Run: headless pygame with SDL's dummy video driver; simulated clock (each Clock.tick advances the game by its frame time, no real sleeping); random seed 0; keys injected as events and as key.get_pressed() state; no mouse input.
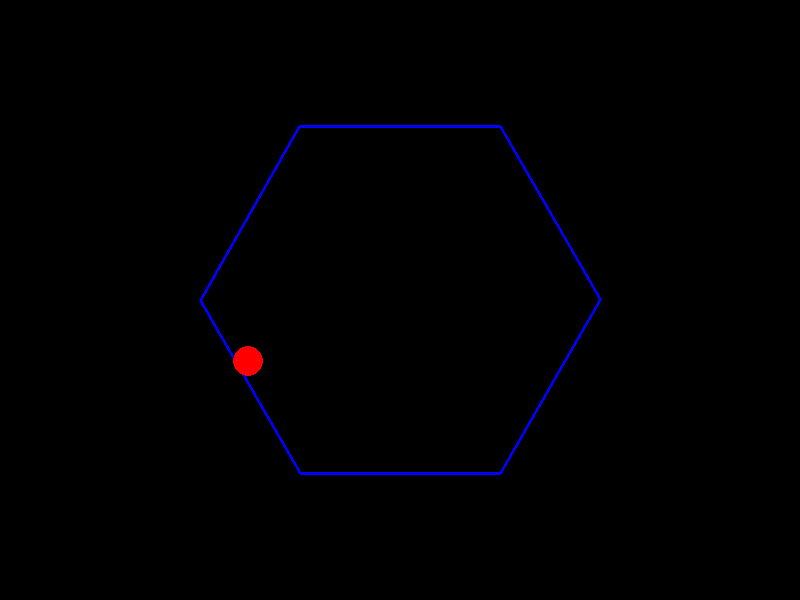
Frame 1 of 4 · flips 1–60 · no input
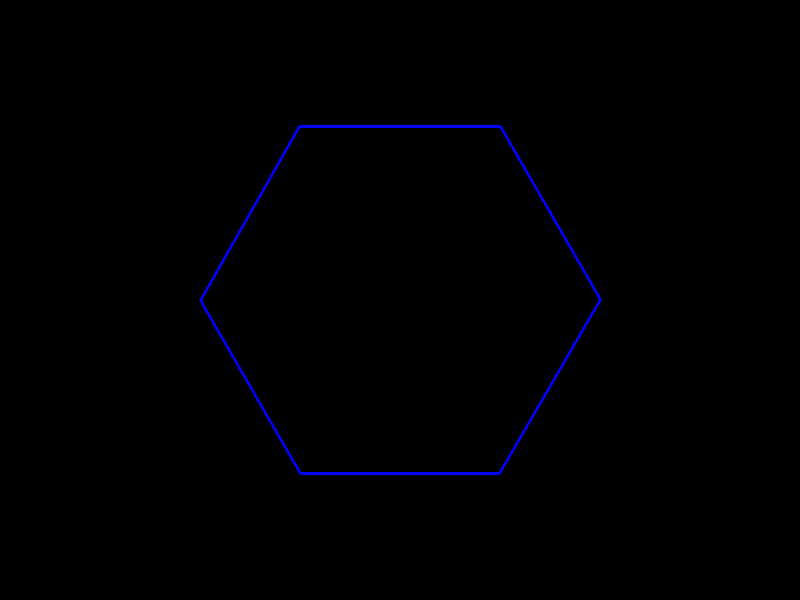
Frame 2 of 4 · flips 61–180 · tapped SPACE, RETURN · held RIGHT (→), D
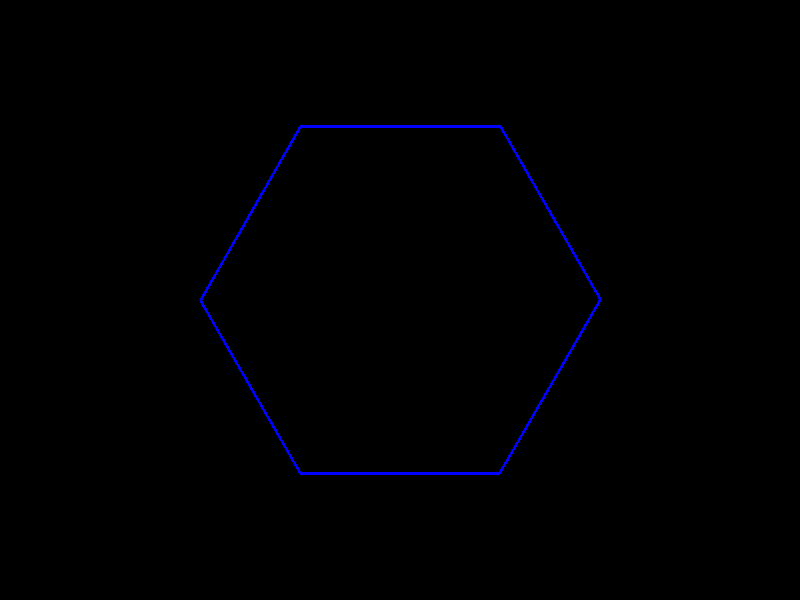
Frame 3 of 4 · flips 181–300 · held DOWN (↓), S
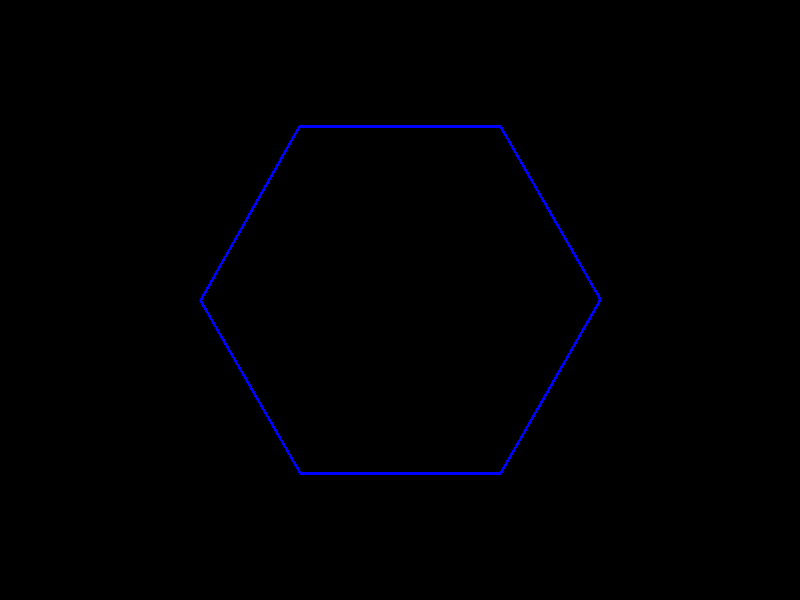
Frame 4 of 4 · flips 301–420 · held LEFT (←), A, UP (↑), W

The pygame program that drew these frames:

import pygame
import math

# Initialize Pygame
pygame.init()

# Screen setup
width, height = 800, 600
screen = pygame.display.set_mode((width, height))
pygame.display.set_caption("Spinning Hexagon with Bouncing Ball")
clock = pygame.time.Clock()

# Colors
BLACK = (0, 0, 0)
RED = (255, 0, 0)
BLUE = (0, 0, 255)

# Hexagon parameters
center = (width//2, height//2)
hex_radius = 200
rotation_angle = 0
rotation_speed = 1  # Degrees per frame

# Ball parameters
ball_pos = [center[0], center[1] - 150]
ball_vel = [3.0, 0.0]
ball_radius = 15
gravity = 0.5
damping = 0.8

def calculate_hexagon_vertices(radius, angle):
    vertices = []
    for i in range(6):
        theta = math.radians(angle + i * 60)
        x = center[0] + radius * math.cos(theta)
        y = center[1] + radius * math.sin(theta)
        vertices.append((x, y))
    return vertices

def closest_point_on_segment(A, B, P):
    ax, ay = A
    bx, by = B
    px, py = P

    segment_vec = (bx - ax, by - ay)
    point_vec = (px - ax, py - ay)

    t = (point_vec[0] * segment_vec[0] + point_vec[1] * segment_vec[1]) / \
        (segment_vec[0]**2 + segment_vec[1]**2 + 1e-8)
    t = max(0, min(1, t))

    return (ax + t * segment_vec[0], ay + t * segment_vec[1])

def handle_collisions(vertices):
    global ball_pos, ball_vel

    for i in range(6):
        A = vertices[i]
        B = vertices[(i+1) % 6]
        closest = closest_point_on_segment(A, B, ball_pos)

        dx = ball_pos[0] - closest[0]
        dy = ball_pos[1] - closest[1]
        distance = math.hypot(dx, dy)

        if distance < ball_radius:
            edge_vec = (B[0]-A[0], B[1]-A[1])
            normal = (edge_vec[1], -edge_vec[0])
            length = math.hypot(normal[0], normal[1])

            if length == 0:
                continue

            normal = (normal[0]/length, normal[1]/length)
            penetration = ball_radius - distance

            # Position correction
            ball_pos[0] += normal[0] * penetration
            ball_pos[1] += normal[1] * penetration

            # Velocity reflection
            dot = ball_vel[0] * normal[0] + ball_vel[1] * normal[1]
            ball_vel[0] -= 2 * dot * normal[0]
            ball_vel[1] -= 2 * dot * normal[1]

            # Apply damping
            ball_vel[0] *= damping
            ball_vel[1] *= damping

running = True
while running:
    for event in pygame.event.get():
        if event.type == pygame.QUIT:
            running = False

    # Update hexagon rotation
    rotation_angle = (rotation_angle + rotation_speed) % 360
    vertices = calculate_hexagon_vertices(hex_radius, rotation_angle)

    # Update ball physics
    ball_vel[1] += gravity
    ball_pos[0] += ball_vel[0]
    ball_pos[1] += ball_vel[1]

    # Handle collisions
    handle_collisions(vertices)

    # Draw everything
    screen.fill(BLACK)
    pygame.draw.polygon(screen, BLUE, vertices, 3)
    pygame.draw.circle(screen, RED, (int(ball_pos[0]), int(ball_pos[1])), ball_radius)

    pygame.display.flip()
    clock.tick(60)

pygame.quit()
